Image classification data set "dataset_proc" (Ivancitop/proyecto_cnn on GitHub). Class labels (3): defectuosa, normal, rayadura.

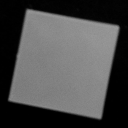
Label: normal

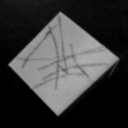
Label: rayadura

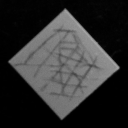
Label: rayadura

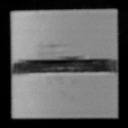
Label: defectuosa

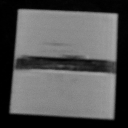
Label: defectuosa

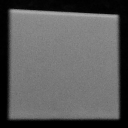
Label: normal
